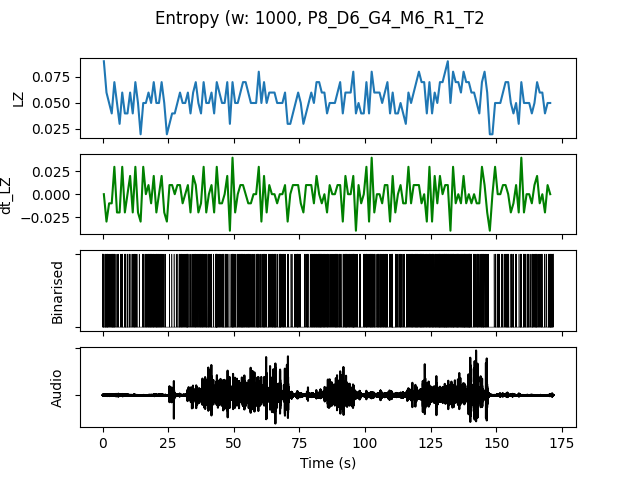

The table this chart was drawn from, first rows:
, t0, LZ, dt_LZ, IOI, nCounts
0.0, 0.0, 0.08969, 0.0, 0.1667, 6
1.0, 1.0, 0.05979, -0.0299, 0.1667, 6
2.0, 2.0, 0.04983, -0.009966, 0.3333, 3
3.0, 3.0, 0.03986, -0.009966, 0.25, 4
4.0, 4.0, 0.06976, 0.0299, 0.25, 4
5.0, 5.0, 0.04983, -0.01993, 0.3333, 3
6.0, 6.0, 0.0299, -0.01993, 1.0, 1
7.0, 7.0, 0.05979, 0.0299, 0.25, 4
8.0, 8.0, 0.03986, -0.01993, 0.25, 4
9.0, 9.0, 0.03986, 0.0, 0.5, 2
10.0, 10.0, 0.05979, 0.01993, 0.3333, 3
11.0, 11.0, 0.03986, -0.01993, 0.5, 2
12.0, 12.0, 0.06976, 0.0299, 0.25, 4
13.0, 13.0, 0.04983, -0.01993, 0.5, 2
14.0, 14.0, 0.01993, -0.0299, 0.0, 0
15.0, 15.0, 0.04983, 0.0299, 0.3333, 3
16.0, 16.0, 0.04983, 0.0, 0.3333, 3
17.0, 17.0, 0.05979, 0.009966, 0.25, 4
18.0, 18.0, 0.04983, -0.009966, 0.25, 4
19.0, 19.0, 0.06976, 0.01993, 0.25, 4
20.0, 20.0, 0.04983, -0.01993, 0.2, 5
21.0, 21.0, 0.04983, 0.0, 0.3333, 3
22.0, 22.0, 0.06976, 0.01993, 0.25, 4
23.0, 23.0, 0.04983, -0.01993, 0.3333, 3
24.0, 24.0, 0.01993, -0.0299, 0.0, 0
25.0, 25.0, 0.0299, 0.009966, 1.0, 1
26.0, 26.0, 0.03986, 0.009966, 1.0, 1
27.0, 27.0, 0.03986, 0.0, 1.0, 1
28.0, 28.0, 0.04983, 0.009966, 0.5, 2
29.0, 29.0, 0.05979, 0.009966, 0.2, 5
30.0, 30.0, 0.04983, -0.009966, 0.3333, 3
31.0, 31.0, 0.04983, 0.0, 0.25, 4
32.0, 32.0, 0.05979, 0.009966, 0.25, 4
33.0, 33.0, 0.03986, -0.01993, 0.5, 2
34.0, 34.0, 0.05979, 0.01993, 0.5, 2
35.0, 35.0, 0.06976, 0.009966, 0.25, 4
36.0, 36.0, 0.04983, -0.01993, 0.3333, 3
37.0, 37.0, 0.03986, -0.009966, 0.3333, 3
38.0, 38.0, 0.06976, 0.0299, 0.25, 4
39.0, 39.0, 0.04983, -0.01993, 0.25, 4
40.0, 40.0, 0.04983, 0.0, 0.3333, 3
41.0, 41.0, 0.05979, 0.009966, 0.3333, 3
42.0, 42.0, 0.03986, -0.01993, 0.5, 2
43.0, 43.0, 0.06976, 0.0299, 0.1429, 7
44.0, 44.0, 0.05979, -0.009966, 0.3333, 3
45.0, 45.0, 0.04983, -0.009966, 0.25, 4
46.0, 46.0, 0.04983, 0.0, 0.3333, 3
47.0, 47.0, 0.06976, 0.01993, 0.25, 4
48.0, 48.0, 0.0299, -0.03986, 1.0, 1
49.0, 49.0, 0.06976, 0.03986, 0.1667, 6
50.0, 50.0, 0.04983, -0.01993, 0.5, 2
51.0, 51.0, 0.04983, 0.0, 0.3333, 3
52.0, 52.0, 0.05979, 0.009966, 0.25, 4
53.0, 53.0, 0.06976, 0.009966, 0.25, 4
54.0, 54.0, 0.06976, 0.0, 0.25, 4
55.0, 55.0, 0.05979, -0.009966, 0.2, 5
56.0, 56.0, 0.04983, -0.009966, 0.5, 2
57.0, 57.0, 0.04983, 0.0, 0.3333, 3
58.0, 58.0, 0.04983, 0.0, 0.3333, 3
59.0, 59.0, 0.07973, 0.0299, 0.2, 5
... 111 more rows
